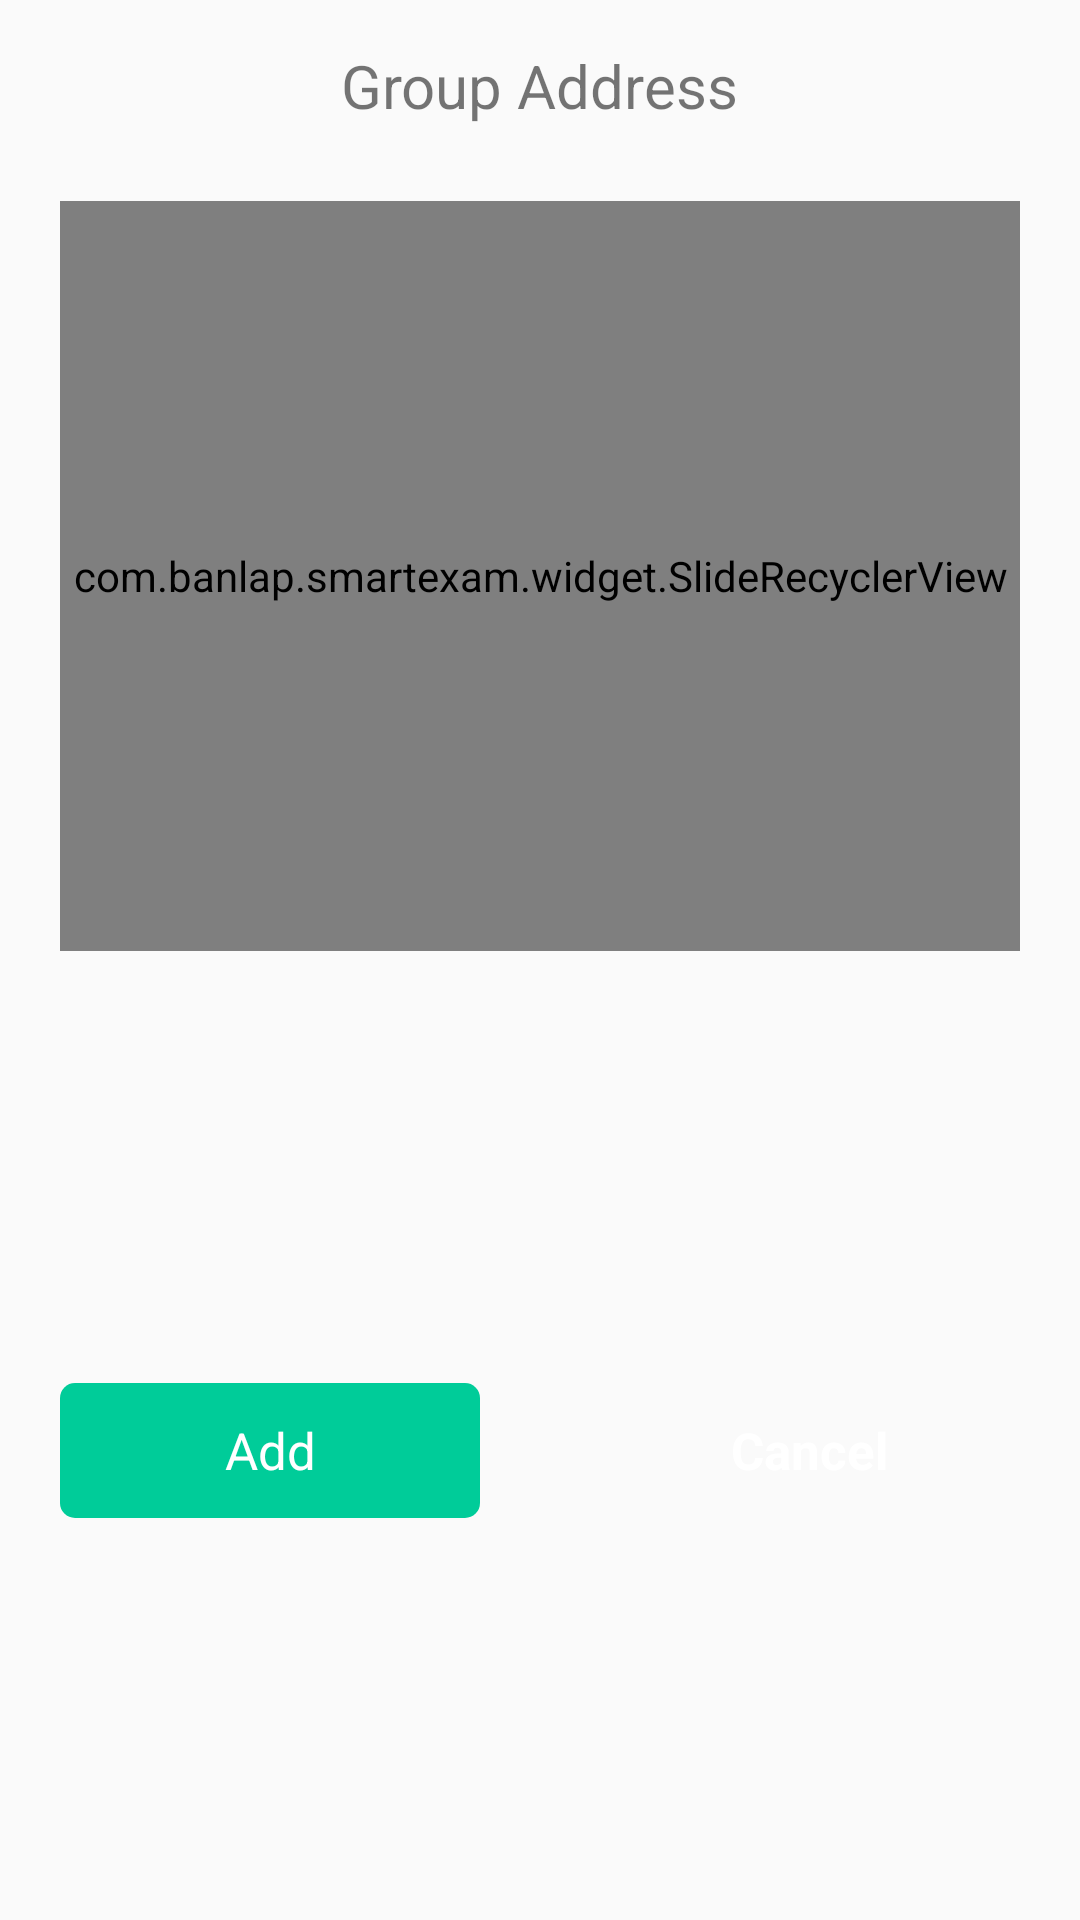

This screen was rendered from an Android layout file. Write that file and the resources it references.
<!-- AndroidManifest.xml: application theme AppTheme -->
<!-- res/layout/dialog_group_address_list.xml -->
<?xml version="1.0" encoding="utf-8"?>
<layout
    xmlns:android="http://schemas.android.com/apk/res/android"
    xmlns:app="http://schemas.android.com/apk/res-auto">

    <androidx.constraintlayout.widget.ConstraintLayout
        android:id="@+id/cl_group_address"
        android:layout_width="match_parent"
        android:layout_height="wrap_content">

        <LinearLayout
            android:id="@+id/ll_title_scene_config"
            android:layout_width="match_parent"
            android:layout_height="wrap_content"
            android:orientation="horizontal"
            android:gravity="center"
            app:layout_constraintTop_toTopOf="parent"
            app:layout_constraintStart_toStartOf="parent"
            app:layout_constraintEnd_toEndOf="parent"
            app:layout_constraintVertical_bias="0">

            <TextView
                android:layout_width="wrap_content"
                android:layout_height="wrap_content"
                android:text="@string/tv_title_group_address"
                android:textSize="20dp"
                android:padding="15dp" />

        </LinearLayout>

        <RelativeLayout
            android:id="@+id/ll_group_address"
            android:layout_width="match_parent"
            android:layout_height="250dp"
            android:layout_marginTop="10dp"
            android:layout_marginBottom="10dp"
            android:layout_marginStart="20dp"
            android:layout_marginEnd="20dp"
            app:layout_constraintTop_toBottomOf="@+id/ll_title_scene_config"
            app:layout_constraintStart_toStartOf="parent"
            app:layout_constraintEnd_toEndOf="parent"
            app:layout_constraintVertical_bias="0"
            android:background="@drawable/shape_button_gray_f6">

            <com.banlap.smartexam.widget.SlideRecyclerView
                android:id="@+id/rv_group_list"
                android:layout_width="match_parent"
                android:layout_height="match_parent"
                android:visibility="visible" />

        </RelativeLayout>

        <LinearLayout
            android:layout_width="match_parent"
            android:layout_height="wrap_content"
            app:layout_constraintTop_toBottomOf="@+id/ll_group_address"
            app:layout_constraintStart_toStartOf="parent"
            app:layout_constraintEnd_toEndOf="parent"
            app:layout_constraintBottom_toBottomOf="parent"
            android:orientation="horizontal"
            android:gravity="center">

            <TextView
                android:layout_weight="1"
                android:id="@+id/tv_add_group_address"
                android:visibility="visible"
                android:clickable="true"
                android:focusable="true"
                android:layout_width="170dp"
                android:layout_height="45dp"
                android:layout_marginStart="20dp"
                android:layout_marginEnd="20dp"
                android:layout_marginTop="15dp"
                android:layout_marginBottom="10dp"
                android:gravity="center"
                android:text="@string/tv_add"
                android:textColor="@color/white"
                android:textSize="17dp"
                android:background="@drawable/selector_button_green"/>


            <TextView
                android:layout_weight="1"
                android:id="@+id/tv_cancel"
                android:clickable="true"
                android:focusable="true"
                android:layout_width="170dp"
                android:layout_height="45dp"
                android:layout_marginStart="20dp"
                android:layout_marginEnd="20dp"
                android:layout_marginTop="15dp"
                android:layout_marginBottom="10dp"
                android:text="@string/tv_cancel"
                android:textColor="@color/white"
                android:textSize="17dp"
                android:textStyle="bold"
                android:gravity="center"
                android:background="@drawable/selector_button_gray"/>

        </LinearLayout>

    </androidx.constraintlayout.widget.ConstraintLayout>
</layout>
<!-- resources referenced by this layout -->
<resources>
  <color name="white">#ffffff</color>
  <!-- drawable selector_button_green (drawable) -->
  <?xml version="1.0" encoding="utf-8"?>
  <selector xmlns:android="http://schemas.android.com/apk/res/android">
      <item android:state_pressed="true">
          <shape android:shape="rectangle" >
              <solid
                  android:width="1dp"
                  android:color="@color/green_b0" />
              <corners
                  android:radius="5dp"/>
          </shape>
      </item>
      <item android:state_pressed="false">
          <shape android:shape="rectangle">
              <solid
                  android:width="1dp"
                  android:color="@color/green"/>
              <corners
                  android:radius="5dp"/>
          </shape>
  
      </item>
  </selector>
  <string name="tv_add">Add</string>
  <string name="tv_cancel">Cancel</string>
  <string name="tv_title_group_address">Group Address</string>
  <style name="AppTheme" parent="Theme.AppCompat.Light.DarkActionBar">
          
          <item name="colorPrimary">@color/colorPrimary</item>
          <item name="colorPrimaryDark">@color/colorPrimaryDark</item>
          <item name="colorAccent">@color/colorAccent</item>
          <item name="windowNoTitle">true</item>
          <item name="android:windowTranslucentStatus">true</item>
      </style>
  <color name="green_b0">#B000CC99</color>
  <color name="green">#00CC99</color>
  <color name="colorPrimary">#6200EE</color>
  <color name="colorPrimaryDark">#3700B3</color>
  <color name="colorAccent">#03DAC5</color>
</resources>
